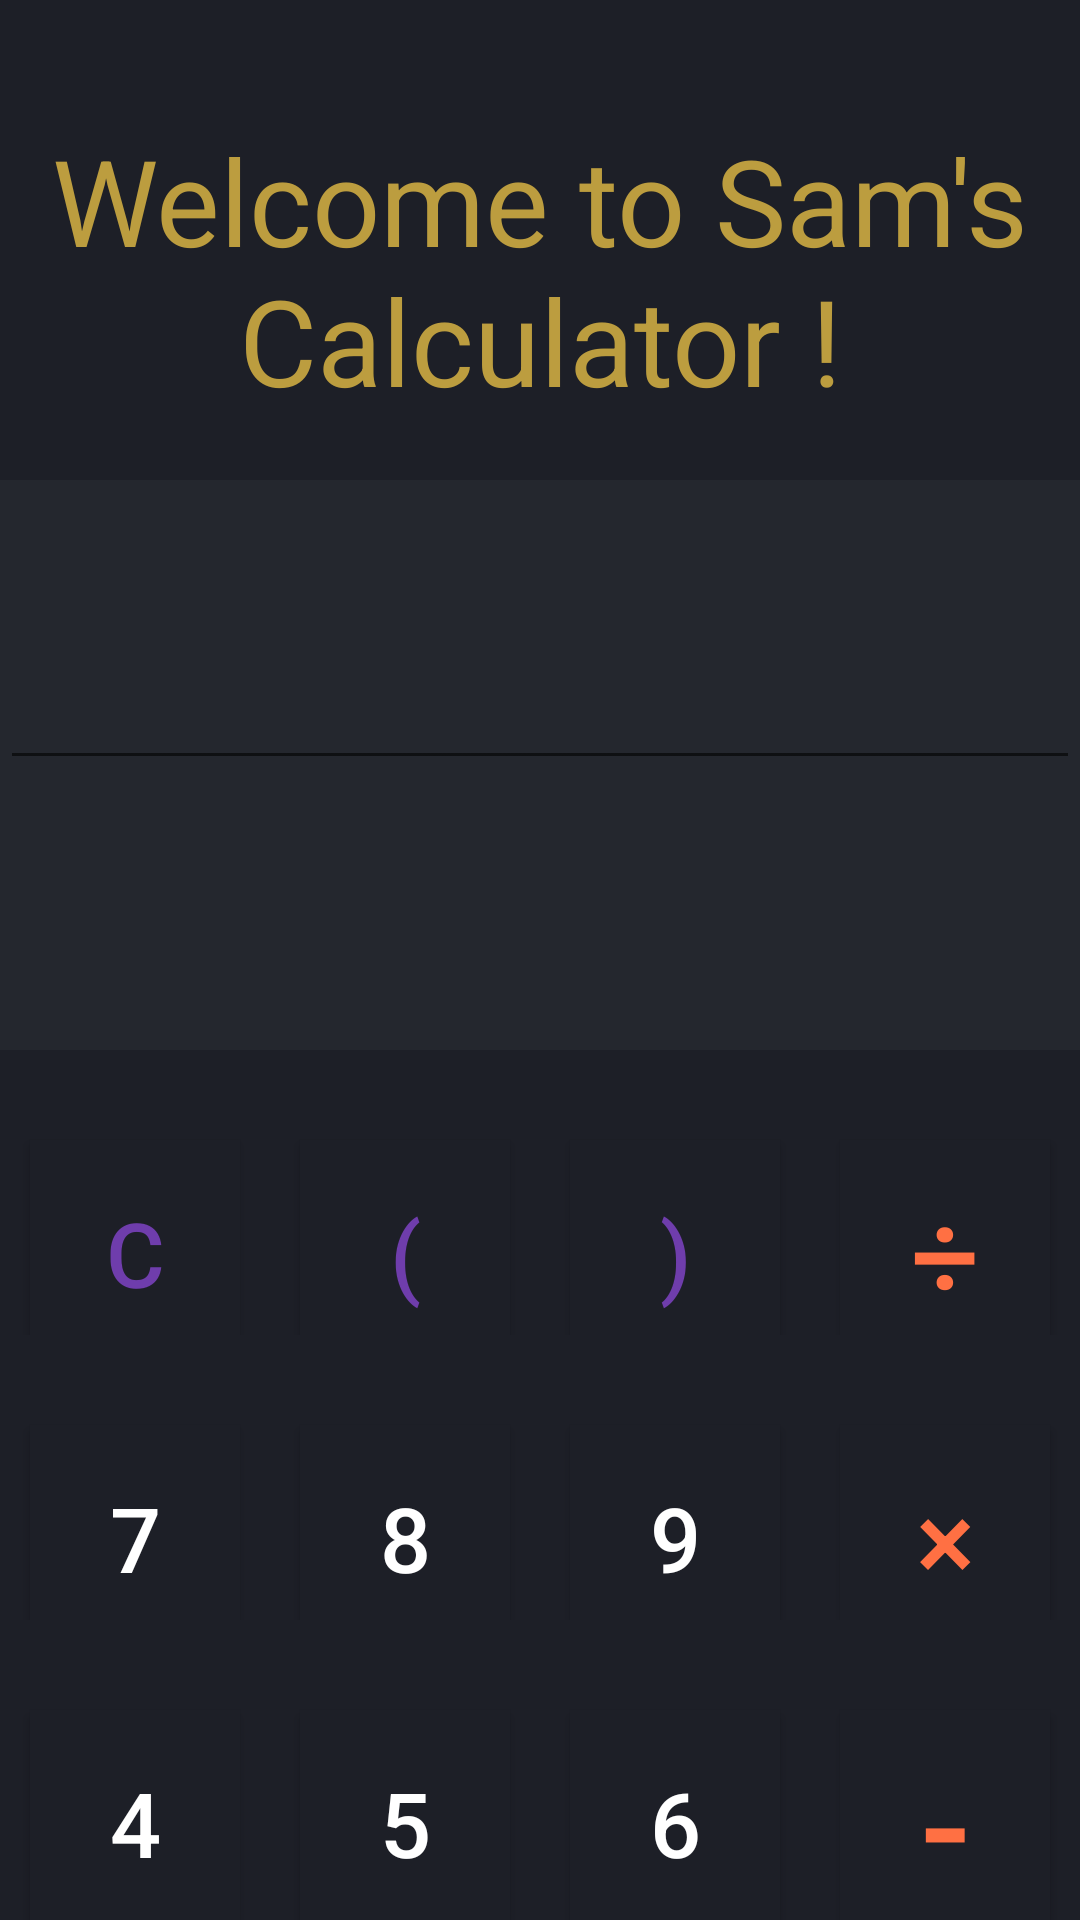

The Android layout XML behind this screen, and the referenced resources:
<!-- AndroidManifest.xml: application theme Theme.Calculator -->
<!-- res/layout/acitivity_main.xml -->
<?xml version="1.0" encoding="utf-8"?>
<LinearLayout
    xmlns:android="http://schemas.android.com/apk/res/android"
    android:orientation="vertical"
    android:layout_width="match_parent"
    android:layout_height="match_parent"
    android:background="#1D1F27">

    <TextView
        android:layout_width="match_parent"
        android:layout_height="95dp"
        android:text="@string/welcome_to_sam_s_calculator"
        android:textColor="#BC9D3F"
        android:textSize="40sp"
        android:layout_marginTop="40dp"
        android:textAlignment="center"/>

        <LinearLayout
            android:id="@+id/input_output_field"
            android:layout_width="match_parent"
            android:layout_height="190sp"
            android:orientation="vertical"
            android:layout_marginTop="25dp"
            android:textAlignment="textEnd"
            android:background="#24272E"
            >

            <EditText
                android:id="@+id/output_field"
                android:layout_width="match_parent"
                android:layout_height="100sp"
                android:autoSizeTextType="uniform"
                android:autoSizeMinTextSize="8sp"
                android:autoSizeMaxTextSize="100sp"
                android:text=""
                android:textColor="#5FED7D"
                android:textSize="45dp"
                android:textAlignment="textEnd"
                android:textDirection="inherit"
                android:editable="false">

            </EditText>

            <EditText
                android:id="@+id/input_field"
                android:layout_width="match_parent"
                android:layout_height="100sp"
                android:text=""
                android:autoSizeTextType="uniform"
                android:autoSizeMinTextSize="8sp"
                android:autoSizeMaxTextSize="100sp"
                android:textSize="45dp"
                android:textColor="@color/white"
                android:textAlignment="textEnd"
                android:textDirection="inherit"
                android:editable="false">

            </EditText>

        </LinearLayout>

        <LinearLayout
            android:layout_width="match_parent"
            android:layout_height="wrap_content"
            android:gravity="center"
            android:orientation="horizontal">

            <Button
                android:id="@+id/buttonForClear"
                android:layout_width="70dp"
                android:layout_height="75dp"
                android:layout_marginTop="20dp"
                android:background="#1D1F27"
                android:text="C"
                android:textColor="#6F3DAC"
                android:textSize="30dp" />

            <Button
                android:id="@+id/buttonOpenBracket"
                android:layout_width="70dp"
                android:layout_height="75dp"
                android:layout_marginLeft="20dp"
                android:layout_marginTop="20dp"
                android:background="#1D1F27"
                android:text="("
                android:textColor="#6F3DAC"
                android:textSize="30dp" />

            <Button
                android:id="@+id/buttonCloseBracket"
                android:layout_width="70dp"
                android:layout_height="75dp"
                android:layout_marginLeft="20dp"
                android:layout_marginTop="20dp"
                android:background="#1D1F27"
                android:text=")"
                android:textColor="#6F3DAC"
                android:textSize="30dp" />

            <Button
                android:id="@+id/buttonDivide"
                android:layout_width="70dp"
                android:layout_height="75dp"
                android:layout_marginLeft="20dp"
                android:layout_marginTop="20dp"
                android:background="#1D1F27"
                android:text="÷"
                android:textColor="#FF7043"
                android:textSize="40dp" />

        </LinearLayout>

        <LinearLayout
            android:layout_width="match_parent"
            android:layout_height="wrap_content"
            android:gravity="center"
            android:orientation="horizontal">

            <Button
                android:id="@+id/buttonNum7"
                android:layout_width="70dp"
                android:layout_height="75dp"
                android:layout_marginTop="20dp"
                android:background="#1D1F27"
                android:text="7"
                android:textColor="@color/white"
                android:textSize="30dp" />

            <Button
                android:id="@+id/buttonNum8"
                android:layout_width="70dp"
                android:layout_height="75dp"
                android:layout_marginLeft="20dp"
                android:layout_marginTop="20dp"
                android:background="#1D1F27"
                android:text="8"
                android:textColor="@color/white"
                android:textSize="30dp" />

            <Button
                android:id="@+id/buttonNum9"
                android:layout_width="70dp"
                android:layout_height="75dp"
                android:layout_marginLeft="20dp"
                android:layout_marginTop="20dp"
                android:background="#1D1F27"
                android:text="9"
                android:textColor="@color/white"
                android:textSize="30dp" />

            <Button
                android:id="@+id/buttonMultiply"
                android:layout_width="70dp"
                android:layout_height="75dp"
                android:layout_marginLeft="20dp"
                android:layout_marginTop="20dp"
                android:background="#1D1F27"
                android:text="×"
                android:textColor="#FF7043"
                android:textSize="37dp" />

        </LinearLayout>

        <LinearLayout
            android:layout_width="match_parent"
            android:layout_height="wrap_content"
            android:gravity="center"
            android:orientation="horizontal">


            <Button
                android:id="@+id/buttonNum4"
                android:layout_width="70dp"
                android:layout_height="75dp"
                android:layout_marginTop="20dp"
                android:background="#1D1F27"
                android:text="4"
                android:textColor="@color/white"
                android:textSize="30dp" />

            <Button
                android:id="@+id/buttonNum5"
                android:layout_width="70dp"
                android:layout_height="75dp"
                android:layout_marginLeft="20dp"
                android:layout_marginTop="20dp"
                android:background="#1D1F27"
                android:text="5"
                android:textColor="@color/white"
                android:textSize="30dp" />

            <Button
                android:id="@+id/buttonNum6"
                android:layout_width="70dp"
                android:layout_height="75dp"
                android:layout_marginLeft="20dp"
                android:layout_marginTop="20dp"
                android:background="#1D1F27"
                android:text="6"
                android:textColor="@color/white"
                android:textSize="30dp" />

            <Button
                android:id="@+id/buttonSubtract"
                android:layout_width="70dp"
                android:layout_height="75dp"
                android:layout_marginLeft="20dp"
                android:layout_marginTop="20dp"
                android:background="#1D1F27"
                android:text="-"
                android:textColor="#FF7043"
                android:textSize="50dp" />

        </LinearLayout>

        <LinearLayout
            android:layout_width="match_parent"
            android:layout_height="wrap_content"
            android:gravity="center"
            android:orientation="horizontal">

            <Button
                android:id="@+id/buttonNum1"
                android:layout_width="70dp"
                android:layout_height="75dp"
                android:layout_marginTop="20dp"
                android:background="#1D1F27"
                android:text="1"
                android:textColor="@color/white"
                android:textSize="30dp" />

            <Button
                android:id="@+id/buttonNum2"
                android:layout_width="70dp"
                android:layout_height="75dp"
                android:layout_marginLeft="20dp"
                android:layout_marginTop="20dp"
                android:background="#1D1F27"
                android:text="2"
                android:textColor="@color/white"
                android:textSize="30dp" />

            <Button
                android:id="@+id/buttonNum3"
                android:layout_width="70dp"
                android:layout_height="75dp"
                android:layout_marginLeft="20dp"
                android:layout_marginTop="20dp"
                android:background="#1D1F27"
                android:text="3"
                android:textColor="@color/white"
                android:textSize="30dp" />

            <Button
                android:id="@+id/buttonAddition"
                android:layout_width="70dp"
                android:layout_height="75dp"
                android:layout_marginLeft="20dp"
                android:layout_marginTop="20dp"
                android:background="#1D1F27"
                android:text="+"
                android:textColor="#FF7043"
                android:textSize="40dp" />

        </LinearLayout>

        <LinearLayout
            android:layout_width="match_parent"
            android:layout_height="wrap_content"
            android:gravity="center"
            android:orientation="horizontal">

            <Button
                android:id="@+id/buttonNum0"
                android:layout_width="70dp"
                android:layout_height="75dp"
                android:layout_marginTop="20dp"
                android:background="#1D1F27"
                android:text="0"
                android:textColor="@color/white"
                android:textSize="30dp" />


            <Button
                android:id="@+id/buttonDecimal"
                android:layout_width="70dp"
                android:layout_height="75dp"
                android:layout_marginLeft="20dp"
                android:layout_marginTop="20dp"
                android:background="#1D1F27"
                android:text="."
                android:textColor="@color/white"
                android:textSize="30dp" />


            <Button
                android:id="@+id/buttonPercentage"
                android:layout_width="70dp"
                android:layout_height="75dp"
                android:layout_marginLeft="20dp"
                android:layout_marginTop="20dp"
                android:background="#1D1F27"
                android:text="%"
                android:textColor="@color/white"
                android:textSize="30dp"
                />

            <Button
                android:id="@+id/buttonEqual"
                android:layout_width="70dp"
                android:layout_height="75dp"
                android:layout_marginLeft="20dp"
                android:layout_marginTop="20dp"
                android:background="#1D1F27"
                android:text="="
                android:textColor="#FF7043"
                android:textSize="37dp"
                />

        </LinearLayout>

</LinearLayout>
<!-- resources referenced by this layout -->
<resources>
  <string name="welcome_to_sam_s_calculator">Welcome to Sam\'s Calculator !</string>
  <style name="Theme.Calculator" parent="android:Theme.Material.Light.NoActionBar">
  
          
          
          
          <item name="colorPrimary">#1D1F27</item>
          
          <item name="android:statusBarColor">?attr/colorPrimary</item>
          
      </style>
  <!-- not gathered from this repository: default colours our renderer supplied (Android Studio template values) -->
  <color name="white">#FFFFFFFF</color>
</resources>
